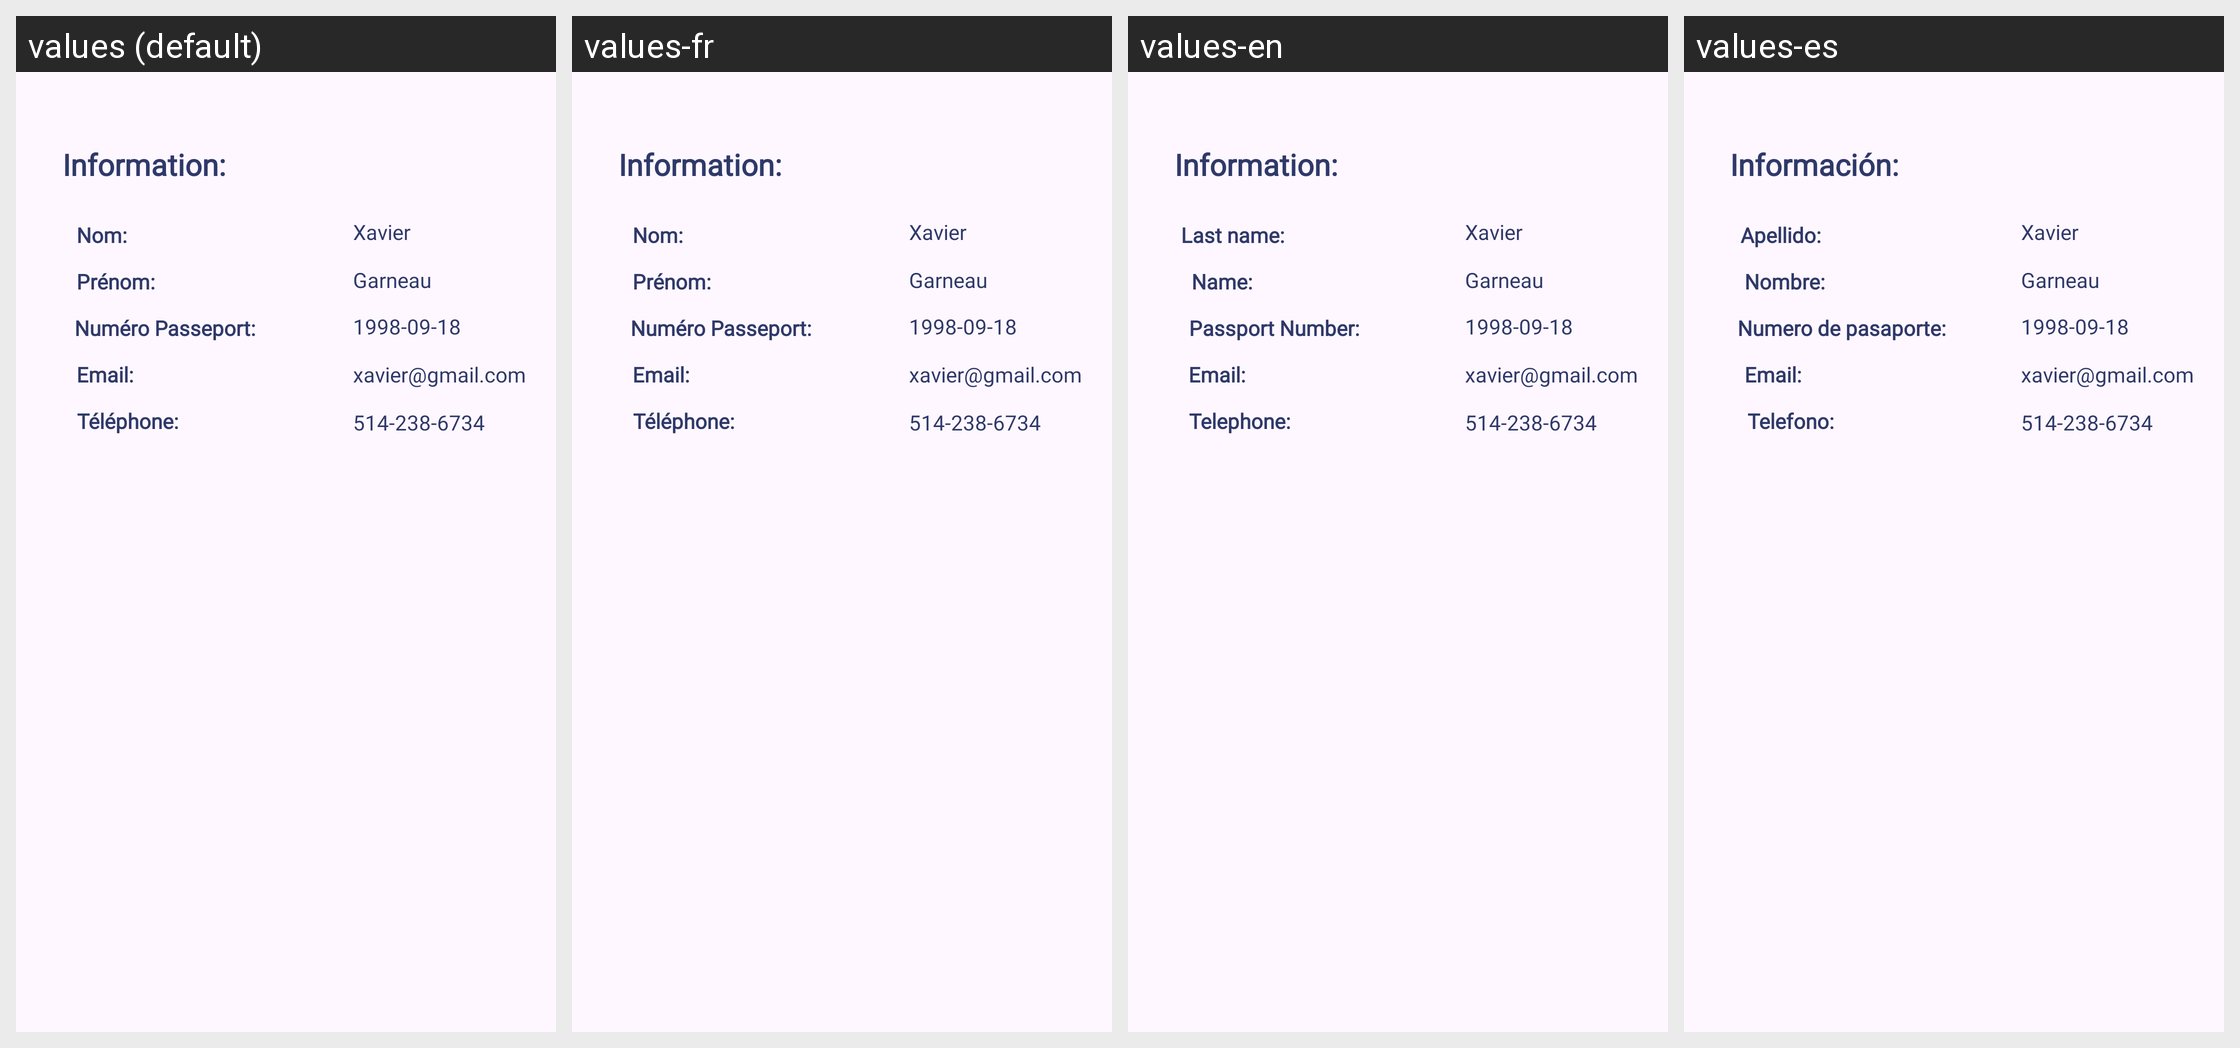

For this localized Android screen grid, give each drawn string resource with its value in every locale shown.
Android screen res/layout/fragment_modifier_reservation_vue.xml rendered under 4 locales, left to right: values (default), values-fr, values-en, values-es. Device: Nexus 5 (rendered at 1080×1920; each locale shown at half size, 540×960, under a caption strip naming it); theme Theme.Client_Reservation_vol.
Strings drawn on this screen, with the default value and each locale's value (text and hints the layout hard-codes, and strings that could not be matched under every locale, appear in the picture but are not listed):

information
  values: Information:
  values-fr: Information:
  values-en: Information:
  values-es: Información:

telephone
  values: Téléphone:
  values-fr: Téléphone:
  values-en: Telephone:
  values-es: Telefono:

prenom_modif
  values: Prénom:
  values-fr: Prénom:
  values-en: Name:
  values-es: Nombre:

num_ro_passeport
  values: Numéro Passeport:
  values-fr: Numéro Passeport:
  values-en: Passport Number:
  values-es: Numero de pasaporte:

email
  values: Email:
  values-fr: Email:
  values-en: Email:
  values-es: Email:

nom_modif
  values: Nom:
  values-fr: Nom:
  values-en: Last name:
  values-es: Apellido:
